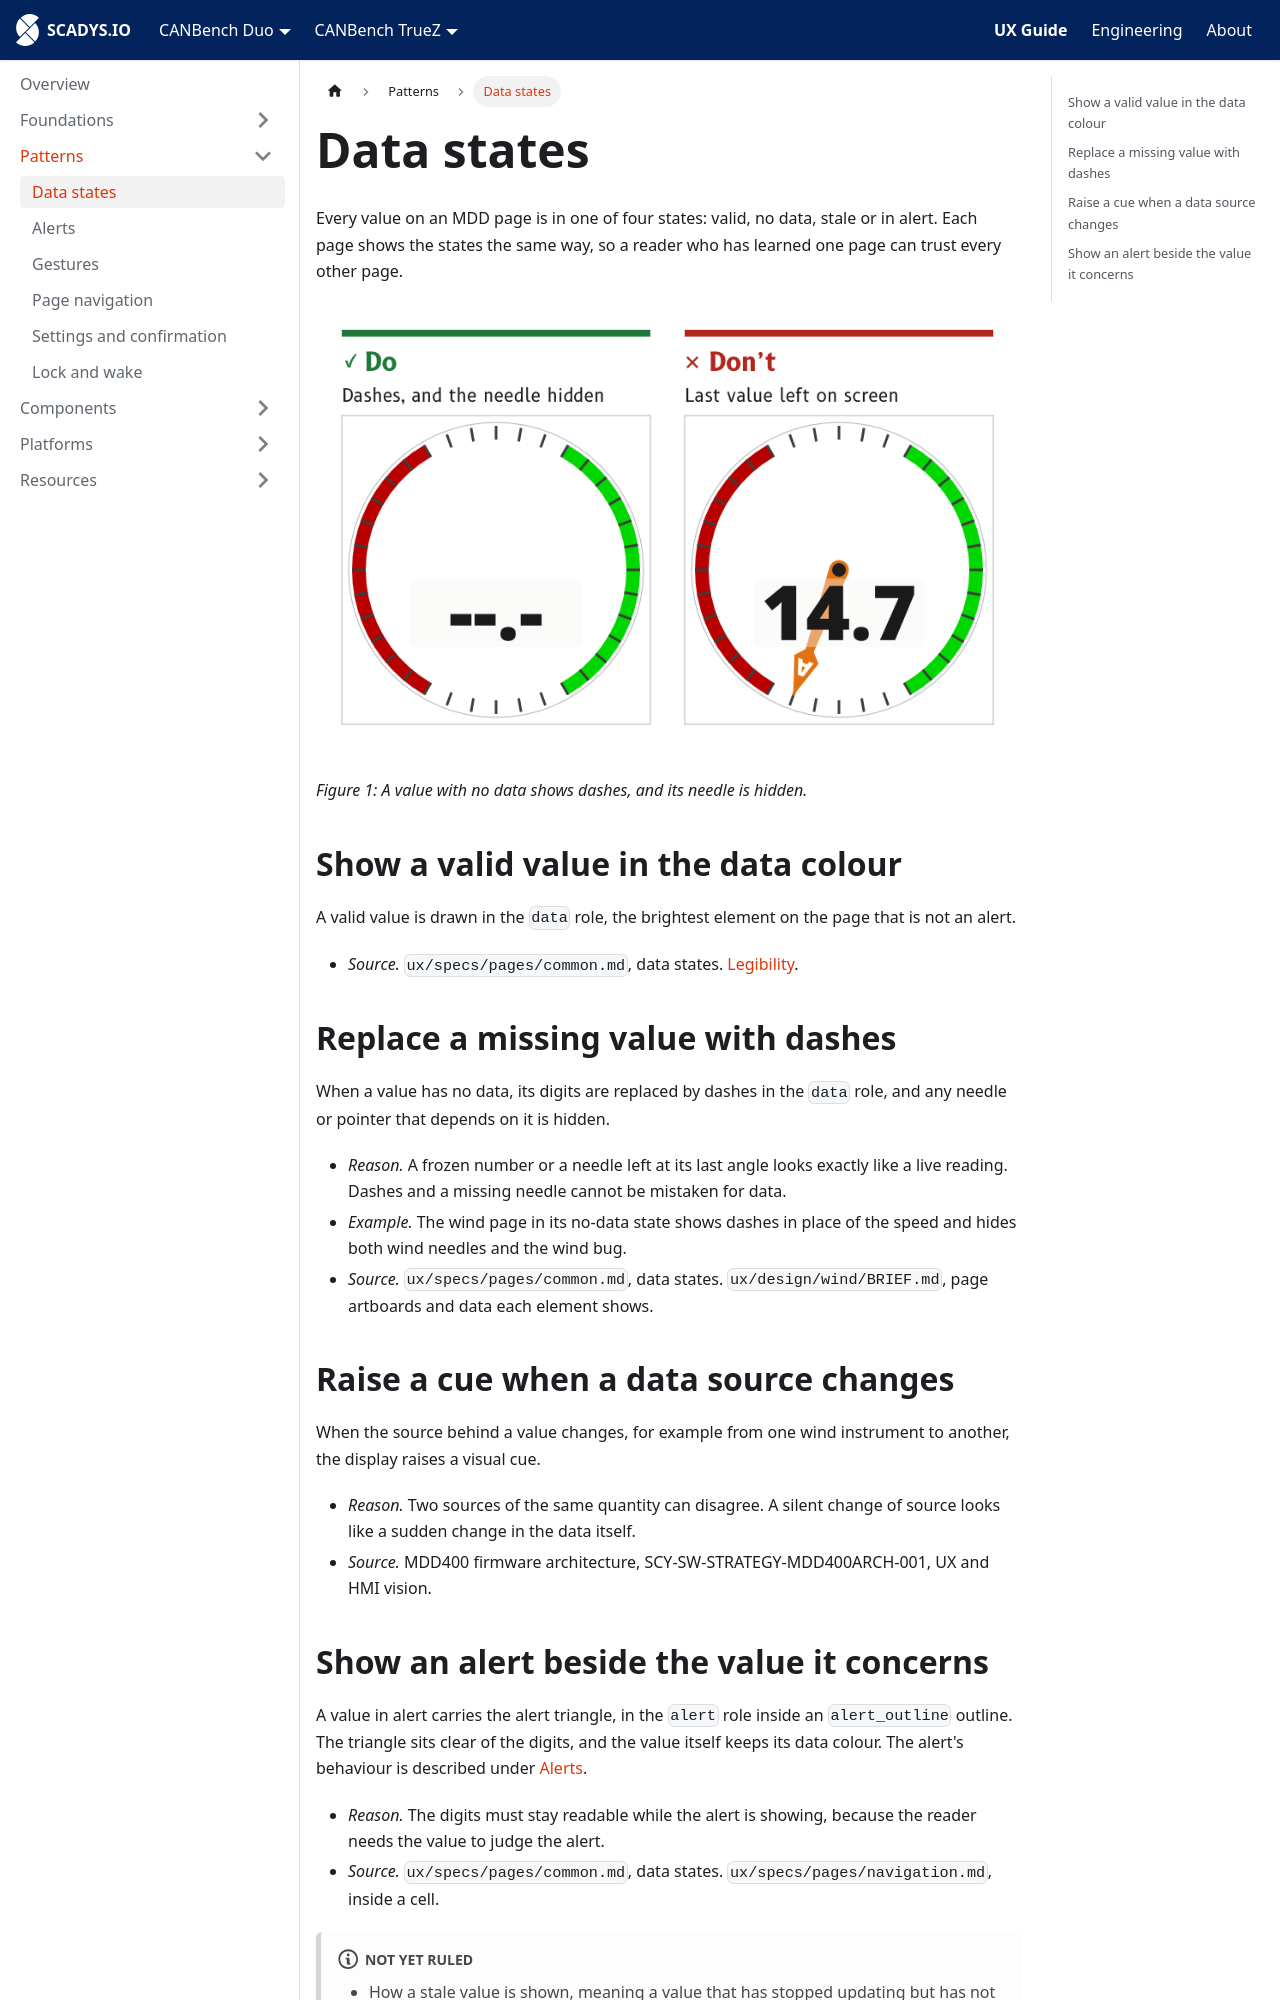

repository: SCADYS-IO/docs.scadys.io · page: ux-guide/patterns/data-states.html · generator: docusaurus

---
sidebar_position: 2
title: Data states
---

# Data states

Every value on an MDD page is in one of four states: valid, no data, stale or in alert. Each page shows the states the same way, so a reader who has learned one page can trust every other page.

![Do: with no wind data the speed shows dashes and the needle is hidden. Don't: the last value and the needle stay on screen as if they were live.](./img/data-states-no-data.png)

*Figure 1: A value with no data shows dashes, and its needle is hidden.*

## Show a valid value in the data colour

A valid value is drawn in the `data` role, the brightest element on the page that is not an alert.

- *Source.* `ux/specs/pages/common.md`, data states. [Legibility](../foundations/legibility.md#make-the-data-the-brightest-element).

## Replace a missing value with dashes

When a value has no data, its digits are replaced by dashes in the `data` role, and any needle or pointer that depends on it is hidden.

- *Reason.* A frozen number or a needle left at its last angle looks exactly like a live reading. Dashes and a missing needle cannot be mistaken for data.
- *Example.* The wind page in its no-data state shows dashes in place of the speed and hides both wind needles and the wind bug.
- *Source.* `ux/specs/pages/common.md`, data states. `ux/design/wind/BRIEF.md`, page artboards and data each element shows.

## Raise a cue when a data source changes

When the source behind a value changes, for example from one wind instrument to another, the display raises a visual cue.

- *Reason.* Two sources of the same quantity can disagree. A silent change of source looks like a sudden change in the data itself.
- *Source.* MDD400 firmware architecture, SCY-SW-STRATEGY-MDD400ARCH-001, UX and HMI vision.
